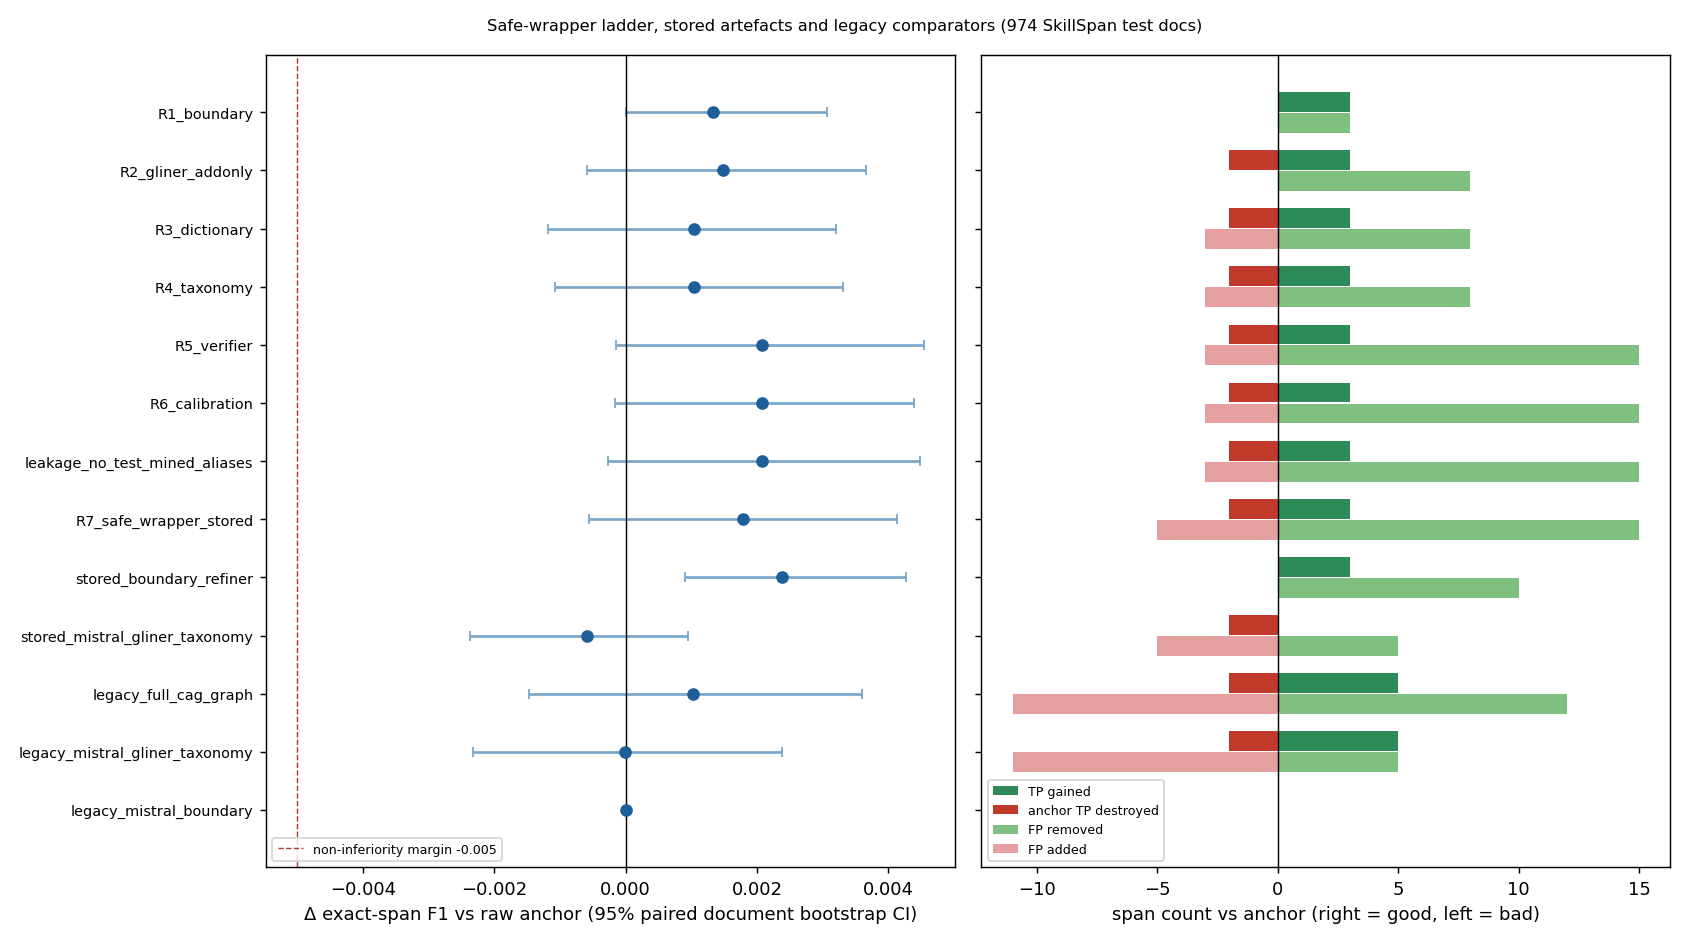

The file beside this chart, header and first rows:
system, kind, delta_exact_f1, ci_low, ci_high, tp_gained, anchor_tp_destroyed, fp_added, fp_removed, apr
R1_boundary, ladder, 0.001331, 0.0, 0.003067, 3, 0, 0, 3, 1.0
R2_gliner_addonly, ladder, 0.001487, -0.0005924, 0.003662, 3, 2, 0, 8, 0.9987
R3_dictionary, ladder, 0.001039, -0.001178, 0.003209, 3, 2, 3, 8, 0.9987
R4_taxonomy, ladder, 0.001039, -0.001074, 0.003316, 3, 2, 3, 8, 0.9987
R5_verifier, ladder, 0.002084, -0.0001521, 0.004546, 3, 2, 3, 15, 0.9987
R6_calibration, ladder, 0.002084, -0.0001645, 0.004395, 3, 2, 3, 15, 0.9987
leakage_no_test_mined_aliases, leakage_ablation, 0.002084, -0.0002617, 0.004478, 3, 2, 3, 15, 0.9987
R7_safe_wrapper_stored, stored, 0.001785, -0.0005551, 0.004134, 3, 2, 5, 15, 0.9987
stored_boundary_refiner, stored, 0.002376, 0.0008969, 0.004266, 3, 0, 0, 10, 1.0
stored_mistral_gliner_taxonomy, stored, -0.0005904, -0.002371, 0.0009452, 0, 2, 5, 5, 0.9987
legacy_full_cag_graph, legacy, 0.001033, -0.001476, 0.0036, 5, 2, 11, 12, 0.9987
legacy_mistral_gliner_taxonomy, legacy, -6.780123350980105e-06, -0.002321, 0.002386, 5, 2, 11, 5, 0.9987
legacy_mistral_boundary, legacy, 0.0, 0.0, 0.0, 0, 0, 0, 0, 1.0
policyoff_full, policy_off_counterfactual, -0.38, -0.4065, -0.3544, 85, 885, 1754, 566, 0.4139
policyoff_prefix_like, policy_off_counterfactual, -0.1293, -0.147, -0.1122, 80, 254, 841, 233, 0.8318
policyoff_refiner_only, policy_off_counterfactual, -0.3774, -0.404, -0.3521, 78, 887, 1658, 565, 0.4126
policyoff_merger_only, policy_off_counterfactual, -0.0114, -0.01676, -0.005572, 29, 2, 148, 15, 0.9987
policyoff_verifier_only, policy_off_counterfactual, -0.01043, -0.01814, -0.003203, 3, 106, 3, 141, 0.9298
policyoff_calibrator_only, policy_off_counterfactual, 0.002084, -0.000126, 0.004354, 3, 2, 3, 15, 0.9987
R6_calibration, ladder, 0.002084, -0.0001645, 0.004395, 3, 2, 3, 15, 0.9987
